Image classification data set "rop_benchmark" (sakthi8056/rop on GitHub). Class labels (3): normal, plus disease, pre-plus disease.

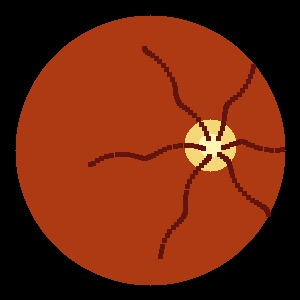
Label: pre-plus disease

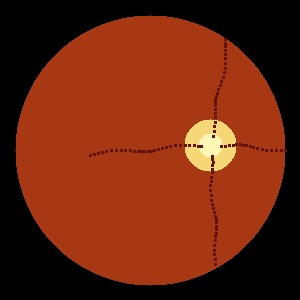
Label: normal

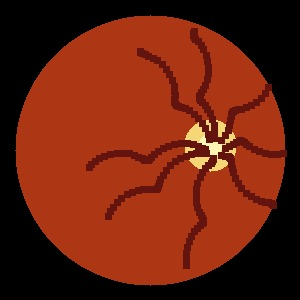
Label: plus disease

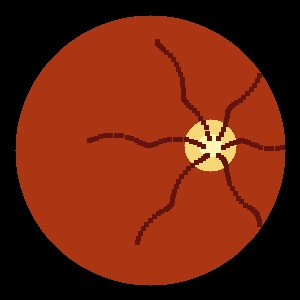
Label: pre-plus disease

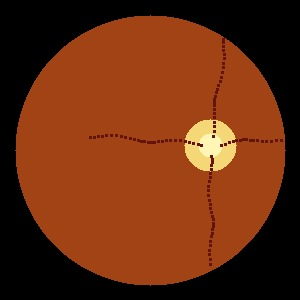
Label: normal

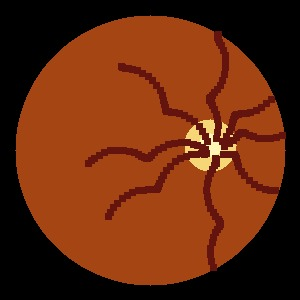
Label: plus disease
